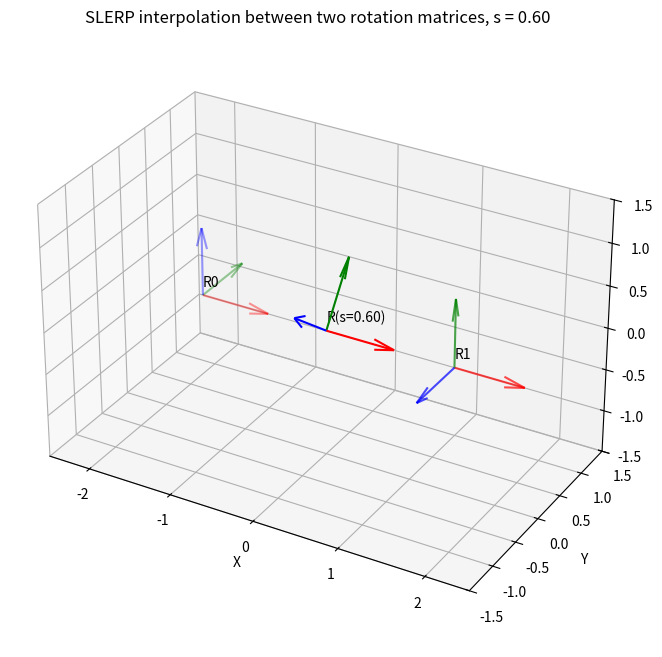

Write Python code to recreate this figure.
import numpy as np
import matplotlib.pyplot as plt

from scipy.spatial.transform import Rotation, Slerp


# ============================================================
# Helper: plot one rotation matrix as 3 orthogonal basis vectors
# ============================================================

def plot_rotation_frame(ax, R, origin, label, alpha=1.0):
    """
    R      : 3x3 rotation matrix
    origin : [x, y, z] location where the frame is drawn
    """

    origin = np.asarray(origin)

    # Columns of R are the rotated basis vectors
    x_axis = R[:, 0]
    y_axis = R[:, 1]
    z_axis = R[:, 2]

    ax.quiver(
        origin[0], origin[1], origin[2],
        x_axis[0], x_axis[1], x_axis[2],
        length=0.8,
        normalize=True,
        color = 'r',
        alpha=alpha
    )

    ax.quiver(
        origin[0], origin[1], origin[2],
        y_axis[0], y_axis[1], y_axis[2],
        length=0.8,
        normalize=True,
        color = 'g',
        alpha=alpha
    )

    ax.quiver(
        origin[0], origin[1], origin[2],
        z_axis[0], z_axis[1], z_axis[2],
        length=0.8,
        normalize=True,
        color = 'b',
        alpha=alpha
    )

    ax.text(
        origin[0],
        origin[1],
        origin[2] + 0.1,
        label
    )


# ============================================================
# Define the two orientations
# ============================================================

# Start orientation
R0 = np.eye(3)

# Example target orientation:
# rotation of 100 degrees around axis [1, 1, 0.5]
axis = np.array([1.0, 0.0, 0.0])
axis = axis / np.linalg.norm(axis)

angle_deg = 90.0
angle_rad = np.deg2rad(angle_deg)

R1 = Rotation.from_rotvec(
    axis * angle_rad
).as_matrix()


# ============================================================
# Interpolation parameter
# ============================================================

s = 0.6

# s = 0   -> R0
# s = 1   -> R1


# ============================================================
# SLERP
# ============================================================

key_rotations = Rotation.from_matrix(
    np.stack([R0, R1])
)

slerp = Slerp(
    [0.0, 1.0],
    key_rotations
)

R_interp = slerp([s]).as_matrix()[0]


# ============================================================
# Print matrices
# ============================================================

print("R0:")
print(R0)

print("\nR interpolated at s =", s)
print(R_interp)

print("\nR1:")
print(R1)


# ============================================================
# Plot
# ============================================================

fig = plt.figure(figsize=(10, 8))
ax = fig.add_subplot(111, projection="3d")


# Draw the three frames at different positions only
# for visualization purposes
plot_rotation_frame(
    ax,
    R0,
    origin=[-1.5, 0, 0],
    label="R0",
    alpha=0.4
)

plot_rotation_frame(
    ax,
    R_interp,
    origin=[0, 0, 0],
    label=f"R(s={s:.2f})",
    alpha=1.0
)

plot_rotation_frame(
    ax,
    R1,
    origin=[1.5, 0, 0],
    label="R1",
    alpha=0.7
)


# ============================================================
# Plot formatting
# ============================================================

ax.set_xlabel("X")
ax.set_ylabel("Y")
ax.set_zlabel("Z")

ax.set_xlim(-2.5, 2.5)
ax.set_ylim(-1.5, 1.5)
ax.set_zlim(-1.5, 1.5)

ax.set_box_aspect([5, 3, 3])

ax.set_title(
    f"SLERP interpolation between two rotation matrices, s = {s:.2f}"
)

plt.show(block=True)
